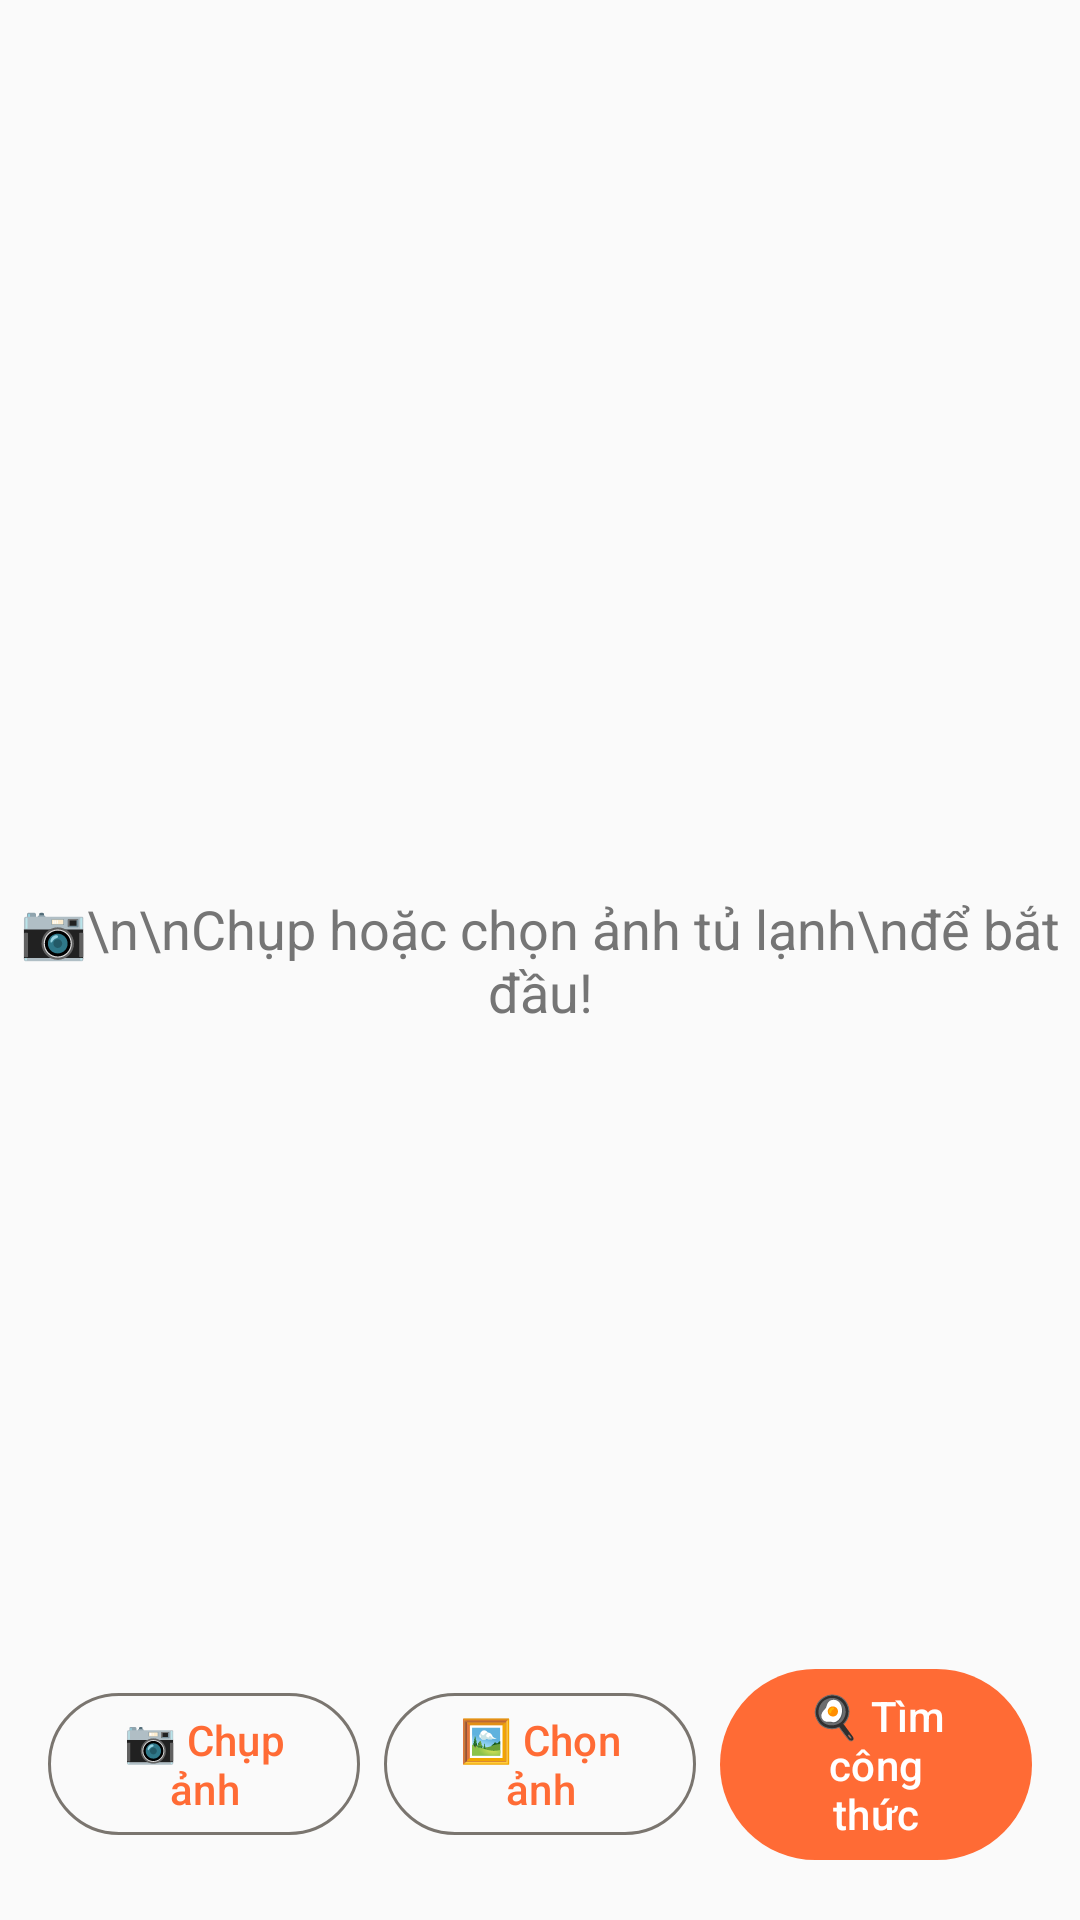

Layout XML and referenced resources for this Android screen:
<!-- AndroidManifest.xml: application theme Theme.SmartPantryChef -->
<!-- res/layout/activity_main.xml -->
<?xml version="1.0" encoding="utf-8"?>
<androidx.coordinatorlayout.widget.CoordinatorLayout xmlns:android="http://schemas.android.com/apk/res/android"
    xmlns:app="http://schemas.android.com/apk/res-auto"
    xmlns:tools="http://schemas.android.com/tools"
    android:layout_width="match_parent"
    android:layout_height="match_parent"
    tools:context=".MainActivity">

    <androidx.constraintlayout.widget.ConstraintLayout
        android:layout_width="match_parent"
        android:layout_height="match_parent">

        
        <com.google.android.material.card.MaterialCardView
            android:id="@+id/cardPreview"
            android:layout_width="match_parent"
            android:layout_height="wrap_content"
            android:layout_margin="16dp"
            android:visibility="gone"
            app:cardCornerRadius="16dp"
            app:cardElevation="8dp"
            app:layout_constraintTop_toTopOf="parent"
            app:layout_constraintStart_toStartOf="parent"
            app:layout_constraintEnd_toEndOf="parent"
            app:layout_constraintBottom_toTopOf="@id/layoutIngredientsSection"
            app:layout_constraintVertical_chainStyle="packed">

            <ImageView
                android:id="@+id/imageViewPreview"
                android:layout_width="match_parent"
                android:layout_height="250dp"
                android:adjustViewBounds="true"
                android:scaleType="centerCrop" />
        </com.google.android.material.card.MaterialCardView>

        
        <LinearLayout
            android:id="@+id/layoutIngredientsSection"
            android:layout_width="match_parent"
            android:layout_height="wrap_content"
            android:orientation="vertical"
            android:padding="16dp"
            android:visibility="gone"
            app:layout_constraintTop_toBottomOf="@id/cardPreview"
            app:layout_constraintStart_toStartOf="parent"
            app:layout_constraintEnd_toEndOf="parent">

            <TextView
                android:layout_width="wrap_content"
                android:layout_height="wrap_content"
                android:text="🥦 Nguyên liệu phát hiện được:"
                android:textAppearance="?attr/textAppearanceTitleMedium" />

            <com.google.android.material.chip.ChipGroup
                android:id="@+id/chipGroupIngredients"
                android:layout_width="match_parent"
                android:layout_height="wrap_content"
                android:layout_marginTop="8dp"
                app:singleLine="false"
                app:singleSelection="false" />
        </LinearLayout>

        
        <LinearLayout
            android:id="@+id/buttonsLayout"
            android:layout_width="0dp"
            android:layout_height="wrap_content"
            android:orientation="horizontal"
            android:gravity="center"
            android:padding="16dp"
            app:layout_constraintBottom_toBottomOf="parent"
            app:layout_constraintStart_toStartOf="parent"
            app:layout_constraintEnd_toEndOf="parent">

            <com.google.android.material.button.MaterialButton
                android:id="@+id/btnScan"
                style="?attr/materialButtonOutlinedStyle"
                android:layout_width="0dp"
                android:layout_height="wrap_content"
                android:layout_weight="1"
                android:layout_marginEnd="8dp"
                android:text="📷 Chụp ảnh" />

            <com.google.android.material.button.MaterialButton
                android:id="@+id/btnChooseFromGallery"
                style="?attr/materialButtonOutlinedStyle"
                android:layout_width="0dp"
                android:layout_height="wrap_content"
                android:layout_weight="1"
                android:layout_marginEnd="8dp"
                android:text="🖼️ Chọn ảnh" />

            <com.google.android.material.button.MaterialButton
                android:id="@+id/btnFindRecipe"
                android:layout_width="0dp"
                android:layout_height="wrap_content"
                android:layout_weight="1"
                android:text="🍳 Tìm công thức" />
        </LinearLayout>

        
        <ProgressBar
            android:id="@+id/progressBar"
            style="?android:attr/progressBarStyle"
            android:layout_width="wrap_content"
            android:layout_height="wrap_content"
            android:indeterminateTint="?attr/colorPrimary"
            android:visibility="gone"
            app:layout_constraintTop_toTopOf="parent"
            app:layout_constraintBottom_toBottomOf="parent"
            app:layout_constraintStart_toStartOf="parent"
            app:layout_constraintEnd_toEndOf="parent" />

        
        <TextView
            android:id="@+id/tvEmptyState"
            android:layout_width="wrap_content"
            android:layout_height="wrap_content"
            android:gravity="center"
            android:text="📷\n\nChụp hoặc chọn ảnh tủ lạnh\nđể bắt đầu!"
            android:textAlignment="center"
            android:textColor="#757575"
            android:textSize="18sp"
            android:visibility="visible"
            app:layout_constraintTop_toTopOf="parent"
            app:layout_constraintBottom_toBottomOf="parent"
            app:layout_constraintStart_toStartOf="parent"
            app:layout_constraintEnd_toEndOf="parent" />

    </androidx.constraintlayout.widget.ConstraintLayout>
</androidx.coordinatorlayout.widget.CoordinatorLayout>
<!-- resources referenced by this layout -->
<resources>
  <style name="Theme.SmartPantryChef" parent="Base.Theme.SmartPantryChef" />
  <style name="Base.Theme.SmartPantryChef" parent="Theme.Material3.DayNight.NoActionBar">
          
          <item name="colorPrimary">@color/md_theme_primary</item>
          <item name="colorOnPrimary">@color/md_theme_onPrimary</item>
          <item name="colorPrimaryContainer">@color/md_theme_primaryContainer</item>
          <item name="colorOnPrimaryContainer">@color/md_theme_onPrimaryContainer</item>
          <item name="colorSecondary">@color/md_theme_secondary</item>
          <item name="colorOnSecondary">@color/md_theme_onSecondary</item>
          <item name="colorSecondaryContainer">@color/md_theme_secondaryContainer</item>
          <item name="colorOnSecondaryContainer">@color/md_theme_onSecondaryContainer</item>
          <item name="colorTertiary">@color/md_theme_tertiary</item>
          <item name="colorOnTertiary">@color/md_theme_onTertiary</item>
          <item name="colorTertiaryContainer">@color/md_theme_tertiaryContainer</item>
          <item name="colorOnTertiaryContainer">@color/md_theme_onTertiaryContainer</item>
          <item name="colorError">@color/md_theme_error</item>
          <item name="colorOnError">@color/md_theme_onError</item>
          <item name="colorErrorContainer">@color/md_theme_errorContainer</item>
          <item name="colorOnErrorContainer">@color/md_theme_onErrorContainer</item>
          <item name="android:colorBackground">@color/md_theme_background</item>
          <item name="colorOnBackground">@color/md_theme_onBackground</item>
          <item name="colorSurface">@color/md_theme_surface</item>
          <item name="colorOnSurface">@color/md_theme_onSurface</item>
          <item name="colorSurfaceVariant">@color/md_theme_surfaceVariant</item>
          <item name="colorOnSurfaceVariant">@color/md_theme_onSurfaceVariant</item>
          <item name="colorOutline">@color/md_theme_outline</item>
          <item name="colorOnSurfaceInverse">@color/md_theme_inverseOnSurface</item>
          <item name="colorSurfaceInverse">@color/md_theme_inverseSurface</item>
          <item name="colorPrimaryInverse">@color/md_theme_inversePrimary</item>
  
          
          <item name="android:statusBarColor">?attr/colorPrimary</item>
          <item name="android:windowLightStatusBar">false</item>
          
      </style>
  <color name="md_theme_primary">#FF6B35</color>
  <color name="md_theme_onPrimary">#FFFFFF</color>
  <color name="md_theme_primaryContainer">#FFDBC8</color>
  <color name="md_theme_onPrimaryContainer">#3C1E00</color>
  <color name="md_theme_secondary">#4ECDC4</color>
  <color name="md_theme_onSecondary">#FFFFFF</color>
  <color name="md_theme_secondaryContainer">#C8F5F1</color>
  <color name="md_theme_onSecondaryContainer">#003734</color>
  <color name="md_theme_tertiary">#FFE66D</color>
  <color name="md_theme_onTertiary">#3C3C3C</color>
  <color name="md_theme_tertiaryContainer">#FFF4B1</color>
  <color name="md_theme_onTertiaryContainer">#241A00</color>
  <color name="md_theme_error">#D32F2F</color>
  <color name="md_theme_onError">#FFFFFF</color>
  <color name="md_theme_errorContainer">#F9DEDC</color>
  <color name="md_theme_onErrorContainer">#410E0B</color>
  <color name="md_theme_background">#FAFAFA</color>
  <color name="md_theme_onBackground">#1C1B1A</color>
  <color name="md_theme_surface">#FFFFFF</color>
  <color name="md_theme_onSurface">#1C1B1A</color>
  <color name="md_theme_surfaceVariant">#E7E0D6</color>
  <color name="md_theme_onSurfaceVariant">#49453F</color>
  <color name="md_theme_outline">#7A756F</color>
  <color name="md_theme_inverseOnSurface">#F4F0E9</color>
  <color name="md_theme_inverseSurface">#31302F</color>
  <color name="md_theme_inversePrimary">#FFB594</color>
</resources>
